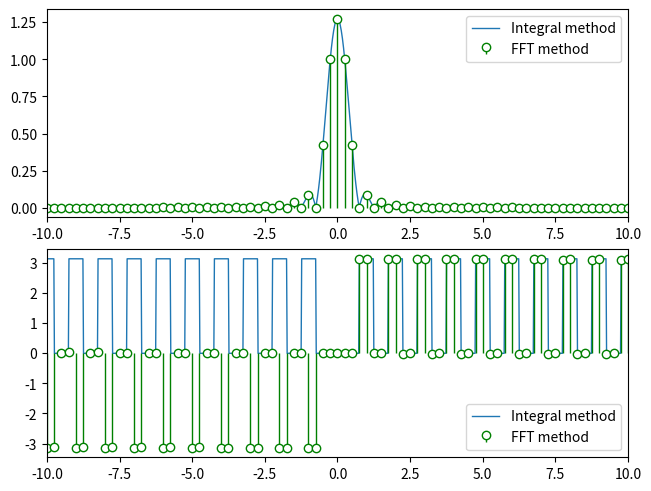

Recreate this plot in Python.
r'''
要求分别用数值积分和FFT计算
\[ f(t) = \cos(\frac{\pi t}{2}) (H(t+1) - H(t-1)) \]
的频谱，并画出其幅度频谱和相位频谱。 
'''
import numpy as np
import scipy
import matplotlib.pyplot as plt
from matplotlib.axes import Axes

import matplotlib
matplotlib.rcParams.update({"lines.linewidth": 1,
                            "figure.constrained_layout.use": True})


def f(t):
    return np.cos(np.pi*t/2) * (np.heaviside(t+1, 0.5)-np.heaviside(t-1, 0.5))


def FT_int(f, omega):
    result, _ = scipy.integrate.quad(lambda t: f(t) * np.exp(-1j * omega * t),
                                     -np.inf, np.inf, complex_func=True)
    return result


freq_ft = np.linspace(-10, 10, 1000)
omega = freq_ft * 2*np.pi
ft_result = np.empty_like(freq_ft, dtype=np.complex64)

for i in range(len(omega)):
    ft_result[i] = FT_int(f, omega[i])

dt = 1e-3
t = np.arange(-2, 2, dt)
y = f(t)
fft_result = np.fft.fft(y) * dt
freq_fft = np.fft.fftfreq(len(t), dt)
fft_result = np.fft.fftshift(fft_result)
freq_fft = np.fft.fftshift(freq_fft)

fft_result *= np.exp(1j * (2*np.pi * freq_fft) * (-10))

ax: list[Axes]
_, ax = plt.subplots(2, 1)

ax[0].plot(freq_ft, np.abs(ft_result), label='Integral method')
stemcontainer = ax[0].stem(freq_fft, np.abs(fft_result), label='FFT method',
                           linefmt='g', basefmt=' ')
stemcontainer.markerline.set_markerfacecolor('w')
ax[0].legend()
ax[0].set_xlim([-10, 10])

ax[1].plot(freq_ft, np.angle(ft_result), label='Integral method')
stemcontainer = ax[1].stem(freq_fft, np.angle(fft_result), label='FFT method',
                           linefmt='g', basefmt=' ')
stemcontainer.markerline.set_markerfacecolor('w')
ax[1].legend()
ax[1].set_xlim([-10, 10])
plt.show()
